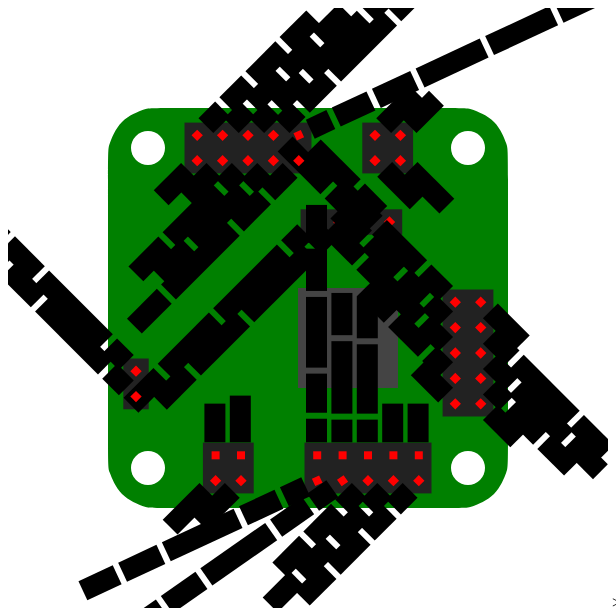
D3 v3 page, settled after 360 driven frames (6 s of simulated time); the page loaded 1 data file(s).


    function draw(svg,elements) {
      var sel = svg.selectAll(".shapes").data(elements).enter();

      sel.append(function(d) {
        return document.createElementNS("http://www.w3.org/2000/svg", d.type)
      });

      svg.selectAll("circle")
      //sel.append("circle")
      .attr({
        cx: function(d) {
          return d.cx + 100;
        },
        cy: function(d) {
          return d.cy + 100;
        },
        r: function(d) {
          return d.r;
        },
        fill: function(d){
          return d.fill;
        }
      });

      svg.selectAll("rect")
      .attr({
        x: function(d) {
          return d.x + 100;
        },
        y: function(d) {
          return d.y + 100;
        },
        width: function(d) {
          return d.width;
        },
        height: function(d){
          return d.height;
        },
        fill: function(d){
          return d.fill;
        }
      });

      svg.selectAll("ellipse")
      .attr({
        cx: function(d) {
          return d.cx;
        },
        cy: function(d) {
          return d.cy;
        },
        rx: function(d) {
          return d.rx;
        },
        ry: function(d) {
          return d.ry;
        },
        fill: function(d){
          return d.fill;
        }
      });

      svg.selectAll("line")
      .attr({
        x1: function(d) {
          return d.x1 + 100;
        },
        y1: function(d) {
          return d.y1 + 100;
        },
        x2: function(d) {
          return d.x2 + 100;
        },
        y2: function(d) {
          return d.y2 + 100;
        },
        stroke: function(d){
          return d.stroke;
        },
        'stroke-width': function(d){
          return d['stroke-width'];
        }
      });

      svg.selectAll("polyline")
      .attr({
        points: function(d) {
          return d.points;
        },
        stroke: function(d){
          return d.stroke;
        },
        'stroke-width': function(d){
          return d['stroke-width'];
        }
      });

      svg.selectAll("polygon")
      .attr({
        points: function(d) {
          return d.points;
        },
        fill: function(d) {
          return d.fill;
        },
        stroke: function(d){
          return d.stroke;
        },
        'stroke-width': function(d){
          return d['stroke-width'];
        }
      });

      svg.selectAll("path")
      .attr({
        d:function(d){
          return d3.svg.line()
          .x(function(e){return e.x + 100})
          .y(function(e){return e.y + 100})
          .interpolate(d.interpolate)
          (d.d);
        },
        fill: function(d) {
          return d.fill;
        },
        stroke: function(d){
          return d.stroke;
        },
        'stroke-width': function(d){
          return d['stroke-width'];
        }
      });


    }
    function getTextBox(selection) {
        selection.each(function(d) { d.bbox = this.getBBox(); })
    }

    function addText(svg,pins) {
      var sel = svg.selectAll(".pin").data(pins).enter().append("g")
      .attr("class","pin")

      .attr("transform",function(d){return "translate("+(d.x+100)+","+(d.y+100)+") rotate("+d.angle+")"});
      sel.append("rect")
      .attr("width",8)
      .attr("height",8)
      .attr("x",-4)
      .attr("y",-4)
      .attr("fill","red");


      var b = 0;
      var a = sel.selectAll('labs').data(function(item){return item.labels}).enter().append("g").attr("class",function(d){return "pin-"+d.type});
      a.append("text")
      .text(function(d){return d.value})
      .call(getTextBox)

      .attr("dx",function(d,i){if (i==0){b = 5};b = (b + d.bbox.width + 10); return b - d.bbox.width;})
      //.attr("transform",function(d){if(d3.select(this.parentNode.parentNode).datum().angle > 90 && d3.select(this.parentNode.parentNode).datum().angle < 270){return "rotate(180)"}else{return ""}})
      .attr("dy",function(d,i){return ".3em"})
      .call(getTextBox);

      a.insert("rect","text")
      //.attr("fill","#aaa")
      .attr("x", function(d){return d.bbox.x-2})
      .attr("y", function(d){return d.bbox.y-2})
      .attr("width", function(d){return d.bbox.width+4})
      .attr("height", function(d){return d.bbox.height+4})
      .attr("stroke-width",1)

    }

    var w = 600;
    var h = 600;
    var data;
    //var json = JSON.parse('{"shape":{"elements":[{"type":"circle","cx":"80","cy":"50","r":15,"fill":"#555555"},{"type":"rect","x":"180","y":"50","height":15,"width":15,"fill":"#555555"}]},"pins":{}}');
  var get = {};
  window.location.search.slice(1).split("&").forEach(function(d){var a = d.split("=");get[a[0]] = a[1]});

  //if(typeof get.board != "undefined") {
    d3.select("body").append("p").text("New paragraph!");
    var svg = d3.select("body")
      .append("svg")
      .attr("width", w)
      .attr("height", h);
    //var element = json.shape.elements[0];
    d3.json('board.json',function(error, response) {
    //d3.json('../'+get.board+'/board.json',function(error, response) {
      if (error) return console.warn(error);
      data = response;
      draw(svg,data.shape.elements);
      addText(svg,data.pins);
    });
  //}
  

### data: board.json
{
 "name": "Model S",
 "type": "Sensornode",
 "info": [
  [
   "Chipset",
   "STM32F401RCT6"
  ],
  [
   "Operating Voltage",
   "3.3V"
  ],
  [
   "VDD Range",
   "1.7 to 3.6 V"
  ],
  [
   "VBUS Range",
   "3.5 to 16 V"
  ],
  [
   "Flash",
   "256 KB"
  ],
  [
   "RAM",
   "64 KB"
  ]
 ],
 "shape": {
  "elements": [
   {
    "name": "outline",
    "type": "path",
    "d": "[... 20 items]",
    "fill": "green",
    "stroke": "black",
    "stroke-width": 0,
    "interpolate": "basis-closed"
   },
   {
    "name": "top-left-hole",
    "type": "circle",
    "cx": 40,
    "cy": 40,
    "r": 17,
    "fill": "#ffffff"
   },
   {
    "name": "top-right-hole",
    "type": "circle",
    "cx": 360,
    "cy": 40,
    "r": 17,
    "fill": "#ffffff"
   },
   {
    "name": "bottom-right-hole",
    "type": "circle",
    "cx": 360,
    "cy": 360,
    "r": 17,
    "fill": "#ffffff"
   },
   {
    "name": "bottom-left-hole",
    "type": "circle",
    "cx": 40,
    "cy": 360,
    "r": 17,
    "fill": "#ffffff"
   },
   {
    "name": "mcu",
    "type": "rect",
    "x": 190,
    "y": 180,
    "width": 100,
    "height": 100,
    "fill": "#444"
   },
   {
    "name": "port-b",
    "type": "rect",
    "x": 76.5,
    "y": 14.6,
    "width": 127,
    "height": 50.8,
    "fill": "#222"
   },
   {
    "name": "port-b-power",
    "type": "rect",
    "x": 254.3,
    "y": 14.6,
    "width": 50.8,
    "height": 50.8,
    "fill": "#222"
   },
   "... 5 more items"
  ]
 },
 "pins": [
  {
   "x": 205.3,
   "y": 114.0,
   "angle": 135,
   "labels": [
    "{... 2 keys}",
    "{... 2 keys}",
    "{... 2 keys}",
    "{... 2 keys}"
   ]
  },
  {
   "x": 230.7,
   "y": 114.0,
   "angle": 135,
   "labels": [
    "{... 2 keys}",
    "{... 2 keys}",
    "{... 2 keys}",
    "{... 2 keys}"
   ]
  },
  {
   "x": 256.1,
   "y": 114.0,
   "angle": 225,
   "labels": [
    "{... 2 keys}",
    "{... 2 keys}"
   ]
  },
  {
   "x": 281.5,
   "y": 114.0,
   "angle": 225,
   "labels": [
    "{... 2 keys}",
    "{... 2 keys}"
   ]
  },
  {
   "x": 28,
   "y": 263.2,
   "angle": 225,
   "labels": [
    "{... 2 keys}",
    "{... 2 keys}",
    "{... 2 keys}",
    "{... 2 keys}"
   ]
  },
  {
   "x": 28,
   "y": 288.6,
   "angle": 225,
   "labels": [
    "{... 2 keys}",
    "{... 2 keys}",
    "{... 2 keys}",
    "{... 2 keys}"
   ]
  },
  {
   "x": 89.2,
   "y": 27.3,
   "angle": 315,
   "labels": [
    "{... 2 keys}",
    "{... 2 keys}",
    "{... 2 keys}",
    "{... 2 keys}"
   ]
  },
  {
   "x": 114.6,
   "y": 27.3,
   "angle": 315,
   "labels": [
    "{... 2 keys}",
    "{... 2 keys}",
    "{... 2 keys}",
    "{... 2 keys}"
   ]
  },
  "... 36 more items"
 ]
}